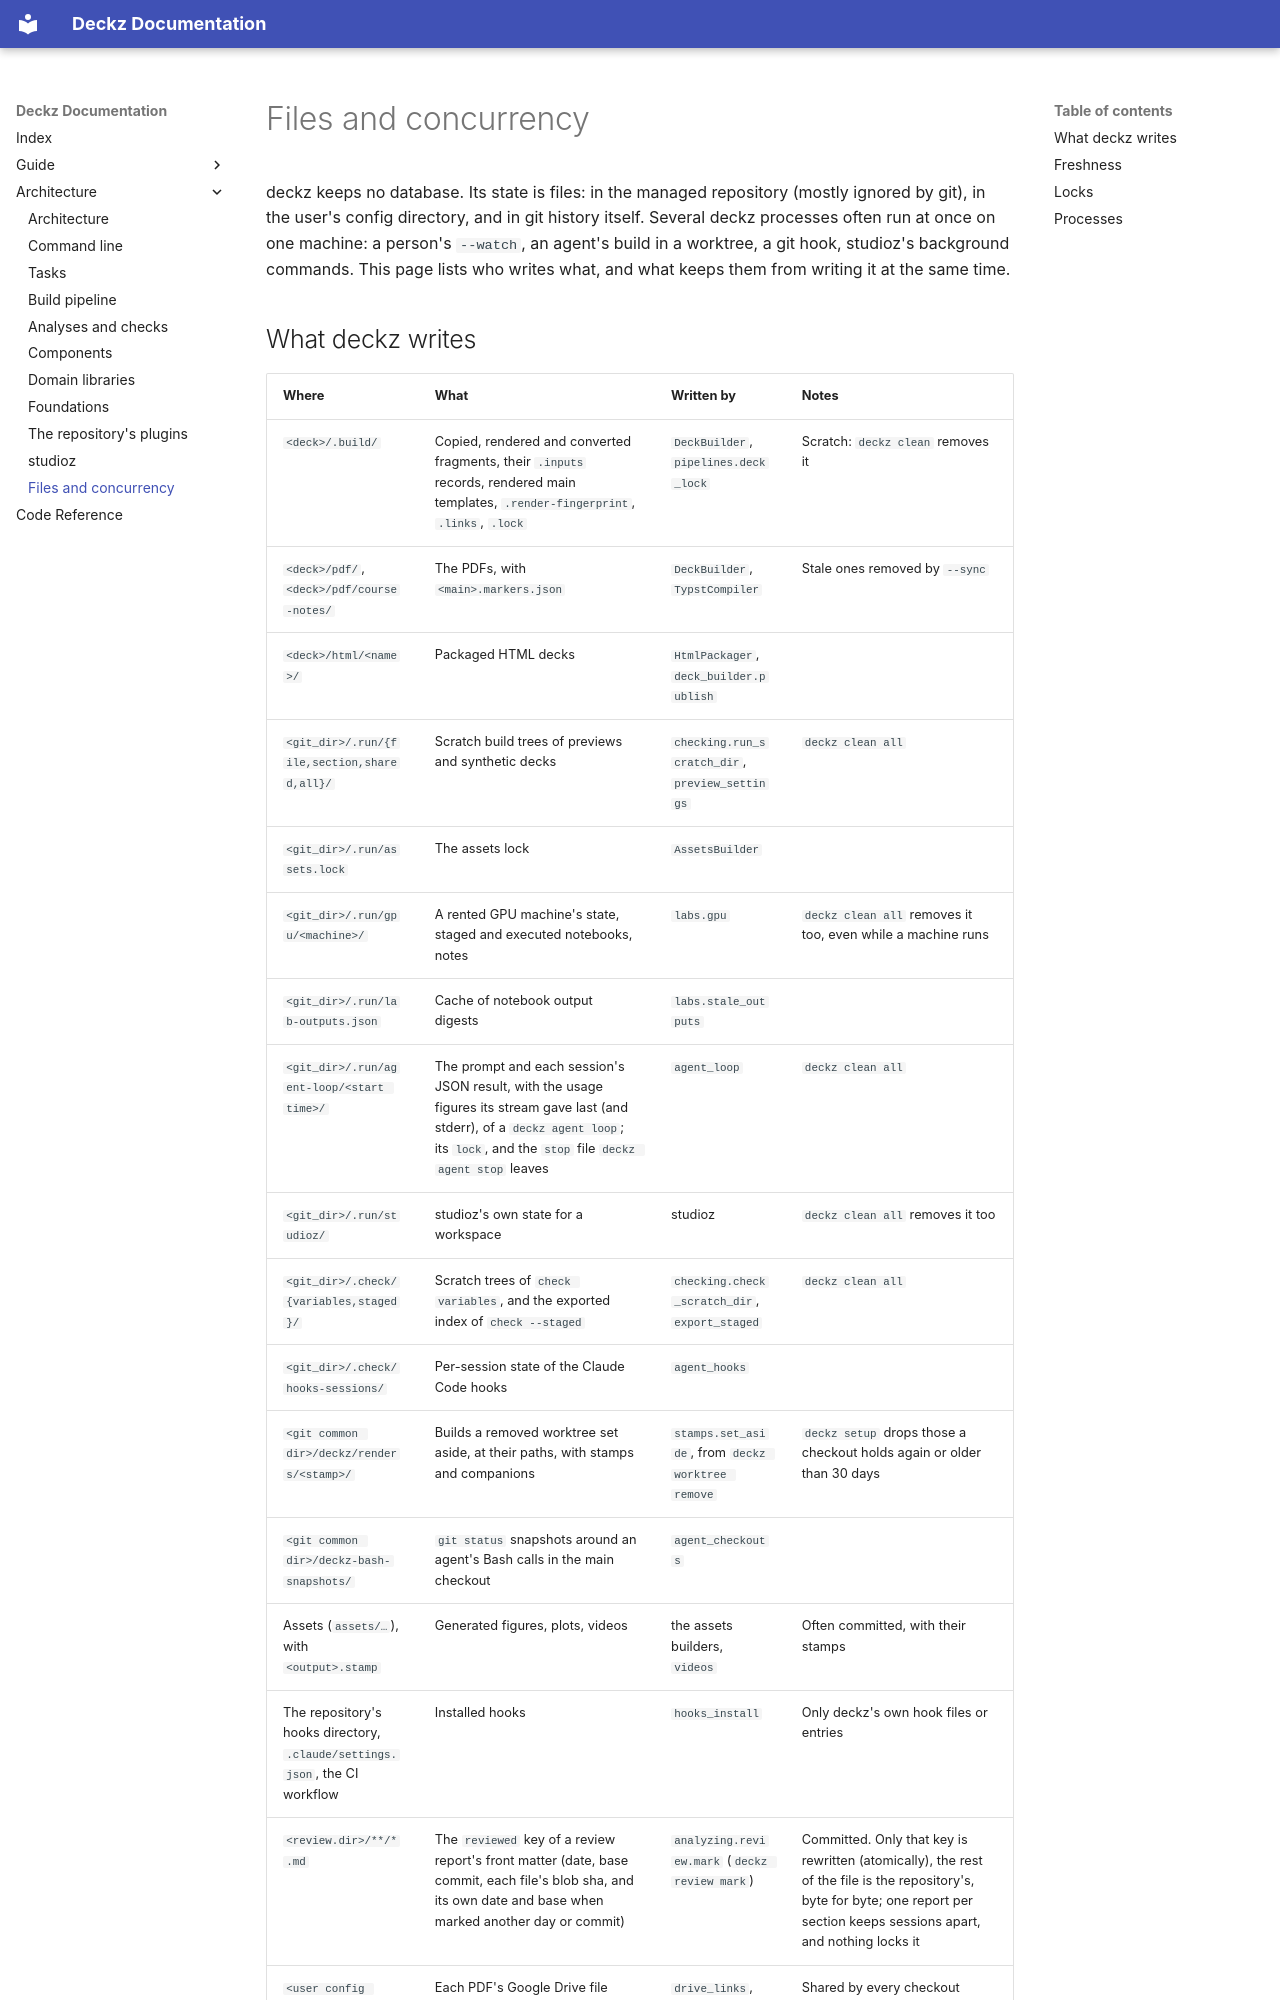

repository: shuuchuu/deckz · page: architecture/state/index.html · generator: mkdocs

# Files and concurrency

deckz keeps no database. Its state is files: in the managed repository (mostly ignored
by git), in the user's config directory, and in git history itself. Several deckz
processes often run at once on one machine: a person's `--watch`, an agent's build in a
worktree, a git hook, studioz's background commands. This page lists who writes what,
and what keeps them from writing it at the same time.
